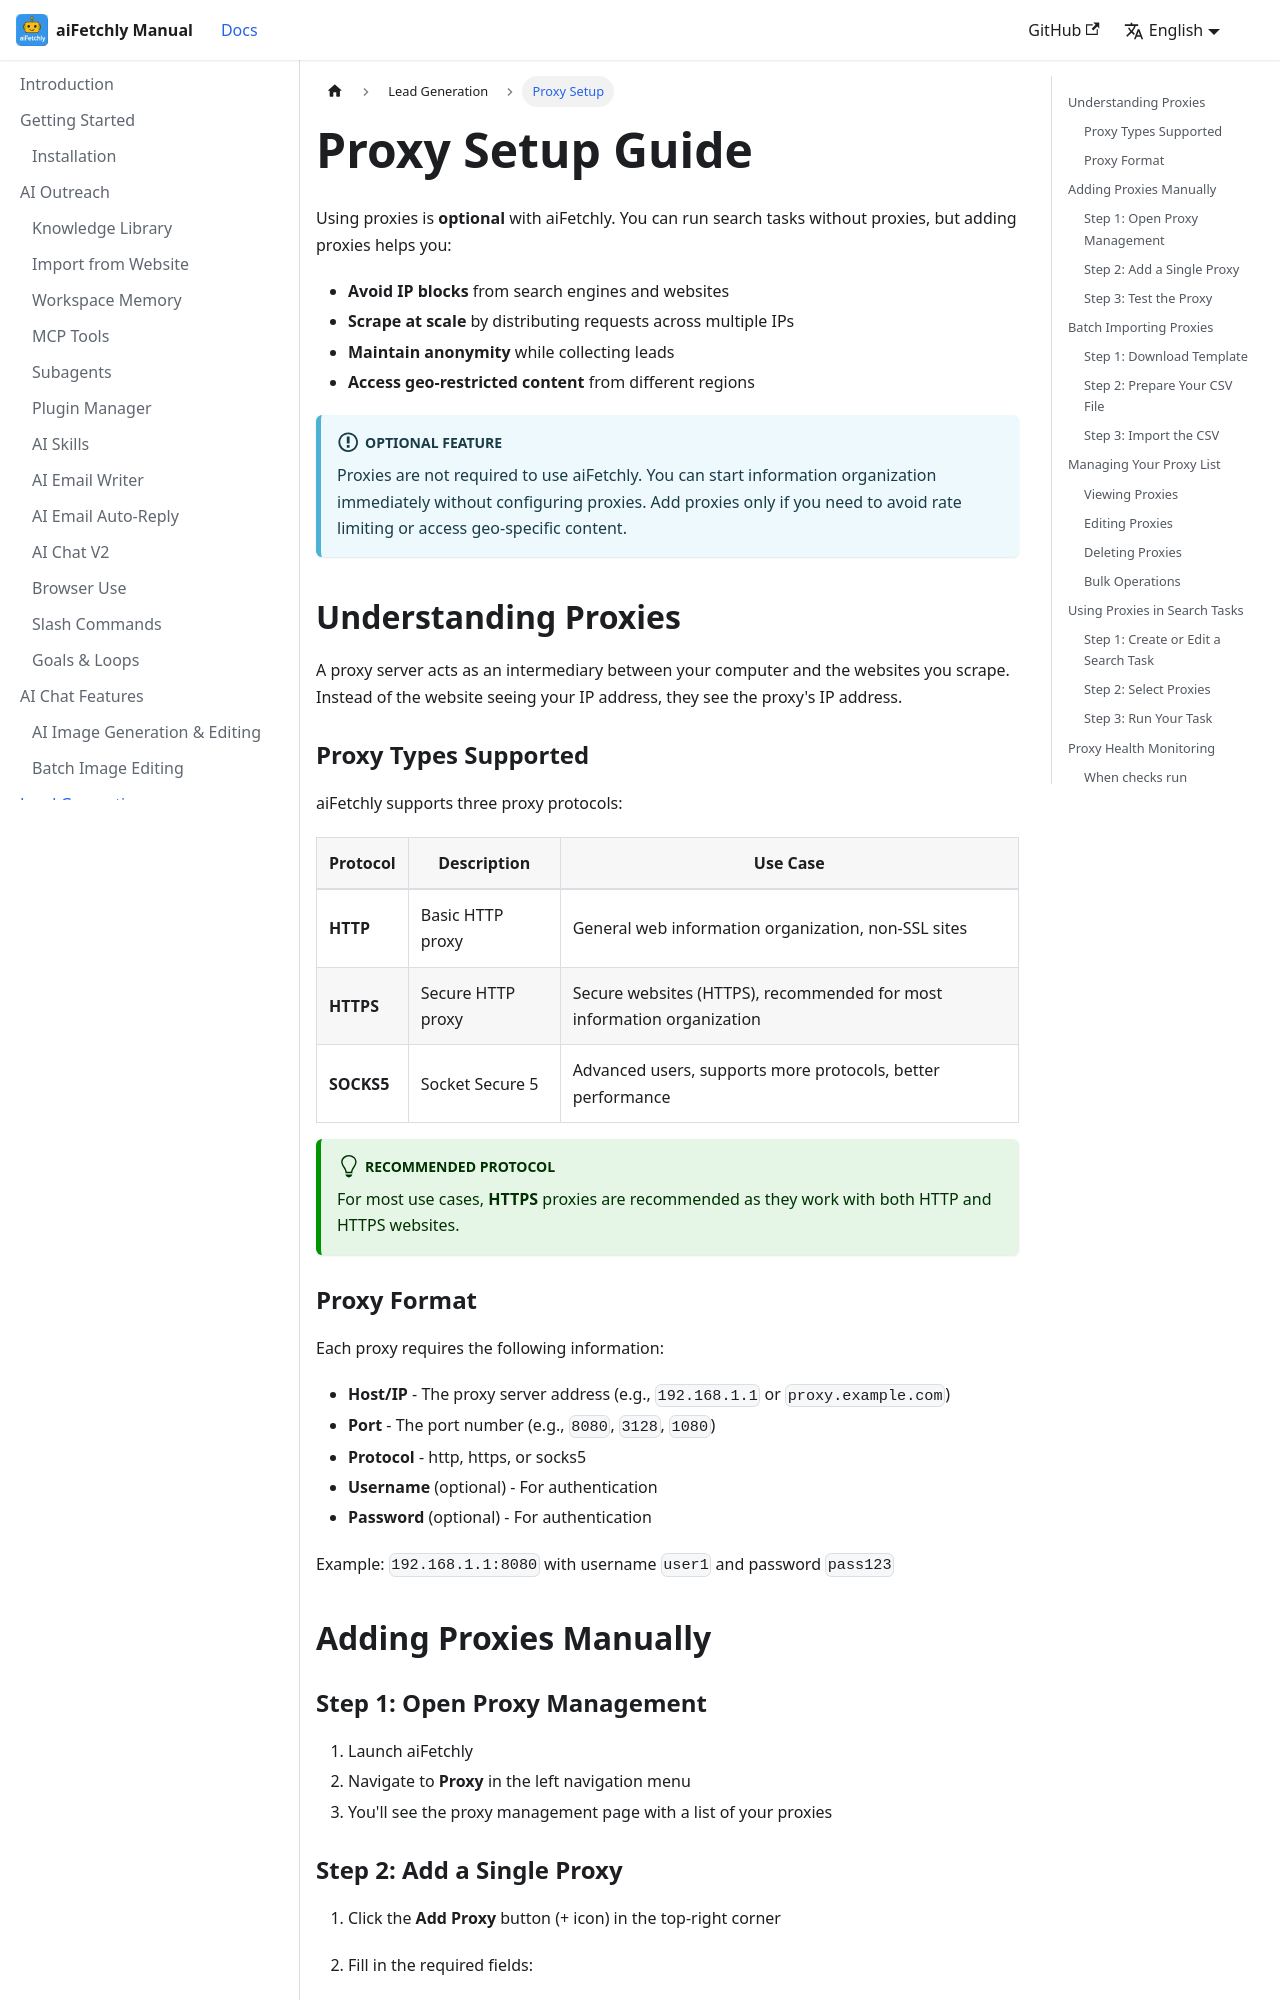

repository: robertzengcn/aifetchly-manual · page: docs/lead-generation/proxy-setup/index.html · generator: docusaurus

---
id: proxy-setup
title: Proxy Setup
sidebar_label: Proxy Setup
description: Learn how to configure and manage proxies for safe and efficient web information organization in aiFetchly.
---

# Proxy Setup Guide

Using proxies is **optional** with aiFetchly. You can run search tasks without proxies, but adding proxies helps you:

- **Avoid IP blocks** from search engines and websites
- **Scrape at scale** by distributing requests across multiple IPs
- **Maintain anonymity** while collecting leads
- **Access geo-restricted content** from different regions

:::info Optional Feature

Proxies are not required to use aiFetchly. You can start information organization immediately without configuring proxies. Add proxies only if you need to avoid rate limiting or access geo-specific content.

:::

## Understanding Proxies

A proxy server acts as an intermediary between your computer and the websites you scrape. Instead of the website seeing your IP address, they see the proxy's IP address.

### Proxy Types Supported

aiFetchly supports three proxy protocols:

| Protocol | Description | Use Case |
|----------|-------------|----------|
| **HTTP** | Basic HTTP proxy | General web information organization, non-SSL sites |
| **HTTPS** | Secure HTTP proxy | Secure websites (HTTPS), recommended for most information organization |
| **SOCKS5** | Socket Secure 5 | Advanced users, supports more protocols, better performance |

:::tip Recommended Protocol

For most use cases, **HTTPS** proxies are recommended as they work with both HTTP and HTTPS websites.

:::

### Proxy Format

Each proxy requires the following information:

- **Host/IP** - The proxy server address (e.g., `192.168.1.1` or `proxy.example.com`)
- **Port** - The port number (e.g., `8080`, `3128`, `1080`)
- **Protocol** - http, https, or socks5
- **Username** (optional) - For authentication
- **Password** (optional) - For authentication

Example: `192.168.1.1:8080` with username `user1` and password `pass123`

## Adding Proxies Manually

### Step 1: Open Proxy Management

1. Launch aiFetchly
2. Navigate to **Proxy** in the left navigation menu
3. You'll see the proxy management page with a list of your proxies
